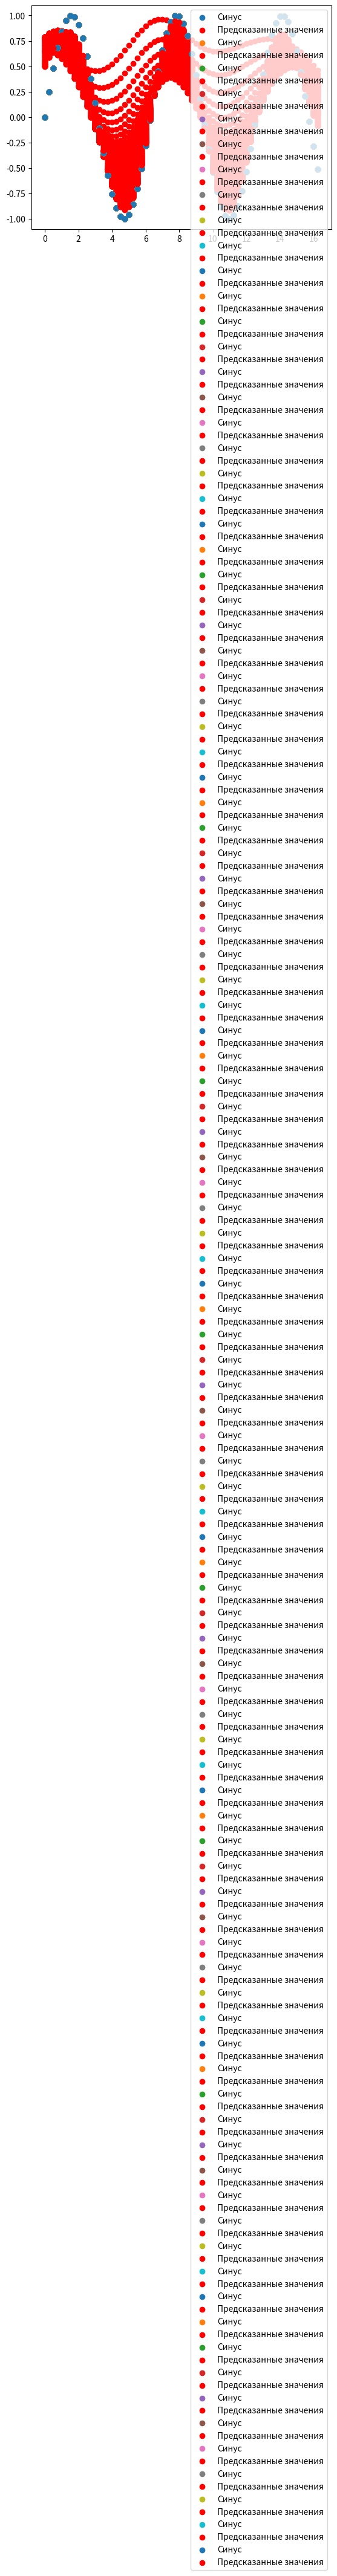

This chart was generated by the following Python code:
import numpy as np
import matplotlib.pyplot as plt
import math

# Создание датасета
X = np.zeros([66, 2])
for i in range(66):
    X[i][0] = i / 4
    X[i][1] = math.sin(X[i][0])

# Инициализация параметров радиально базисной нейросети
num_neurons = 10  # Количество нейронов в слое 
centers = np.linspace(0, 16, num_neurons)  # Равномерно распределенные центры

# Радиально базисная функция расстояния (гауссово ядро)
def gaussian(x, c, s):
    return np.exp(-1 / (2 * s**2) * (x-c)**2)

# Обучение
lr = 0.01  # Скорость обучения
sigma = 1.5  # Параметр сглаживания
weights = np.random.rand(num_neurons)  # Инициализация весов

# Обучение
for epoch in range(100):
    for i in range(X.shape[0]):
        # точка
        point = X[i][0]
        # считаем выходы до центров
        outputs = np.array([gaussian(point, c, sigma) for c in centers])

        # Нахождение выхода для данной точки
        predicted = np.dot(outputs, weights)

        # Вычисление ошибки и коррекция весов
        error = X[i][1] - predicted
        weights += lr * error * outputs
    # Предсказание для всех точек
    predictions = []
    for i in range(X.shape[0]):
        point = X[i][0]
        outputs = np.array([gaussian(point, c, sigma) for c in centers])
        predicted = np.dot(outputs, weights)
        predictions.append(predicted)

    # Визуализация результатов
    plt.scatter(X[:, 0], X[:, 1], label='Синус')
    plt.scatter(X[:, 0], predictions, color='red', label='Предсказанные значения')
    plt.legend()
    plt.show()


# Предсказание для всех точек
predictions = []
for i in range(X.shape[0]):
    point = X[i][0]
    # выходы на первом скрытом слое
    outputs = np.array([gaussian(point, c, sigma) for c in centers])
    # выход нейросети
    predicted = np.dot(outputs, weights)
    predictions.append(predicted)

# Визуализация результатов
plt.scatter(X[:, 0], X[:, 1], label='Синус')
plt.scatter(X[:, 0], predictions, color='red', label='Предсказанные значения')
plt.legend()
plt.show()
